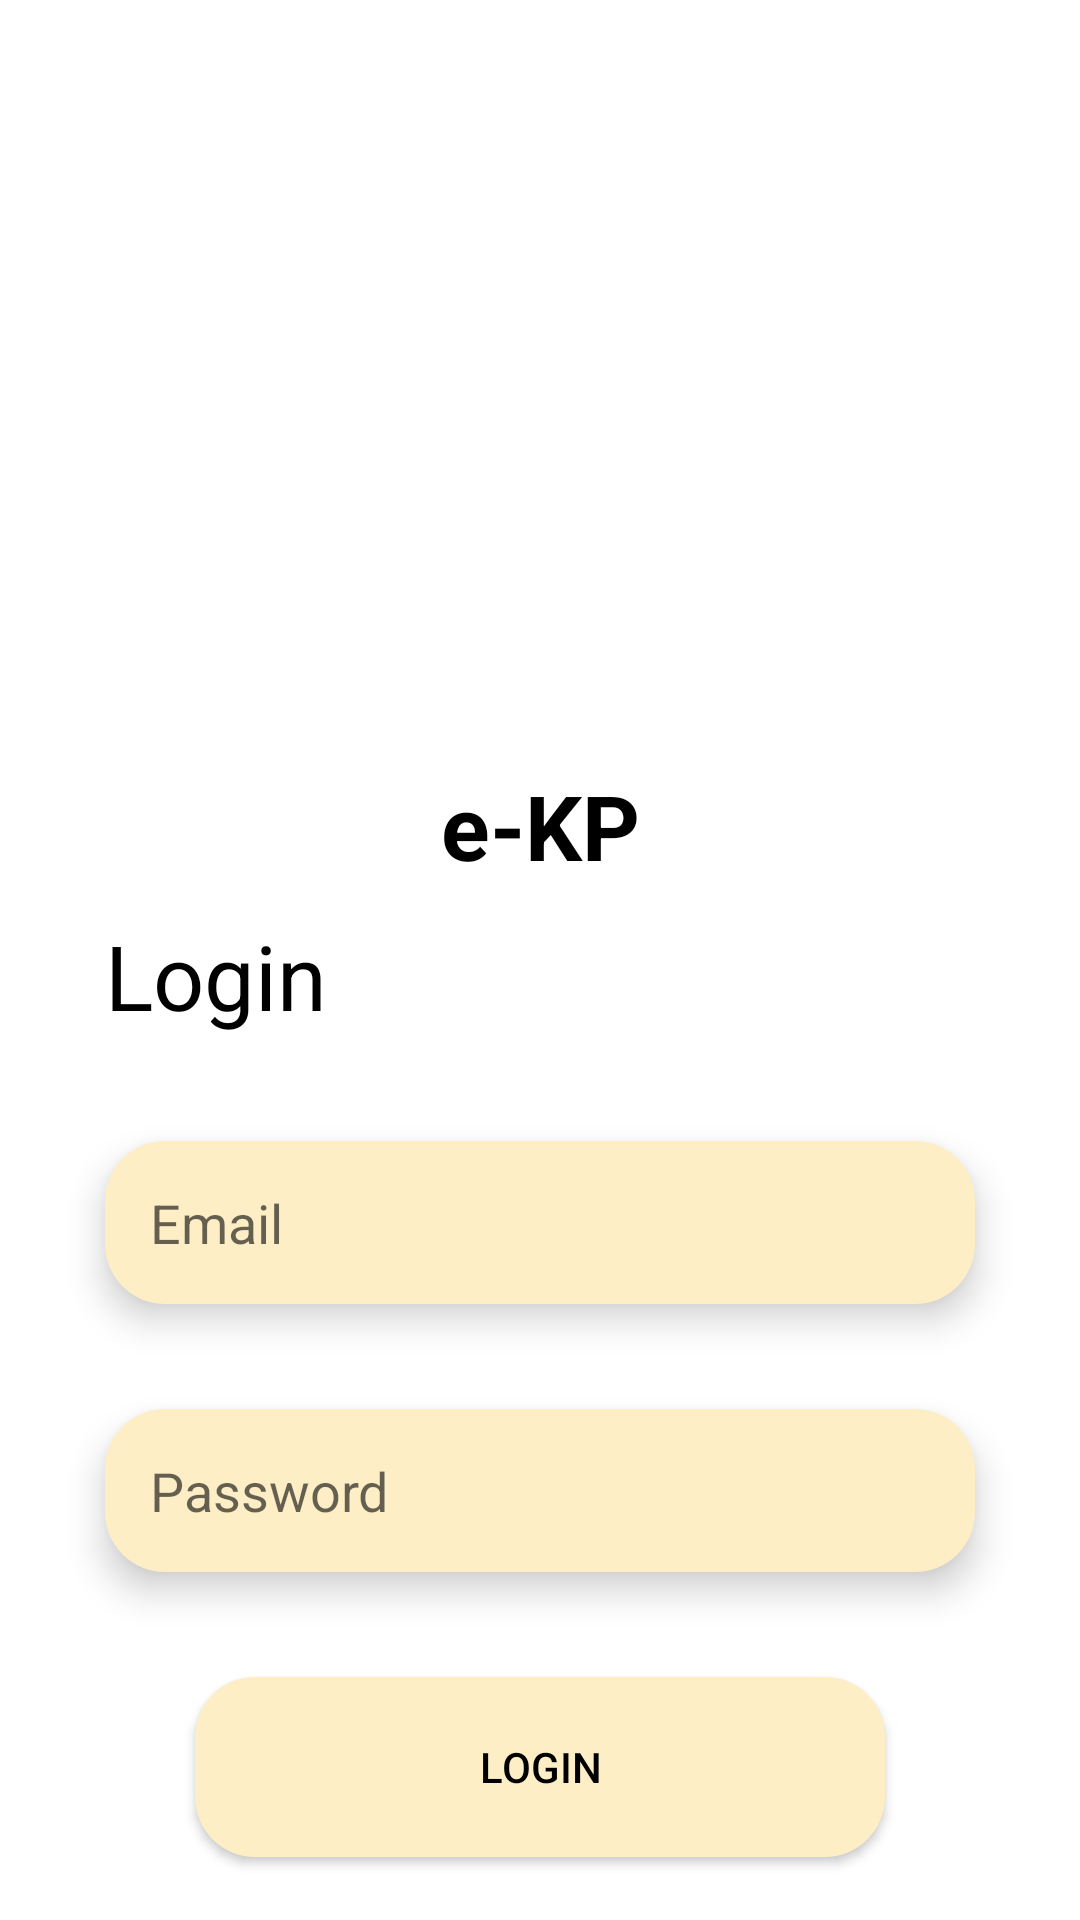

Android layout source for this screen:
<!-- AndroidManifest.xml: application theme Theme.EKP -->
<!-- res/layout/activity_login.xml -->
<?xml version="1.0" encoding="utf-8"?>
<androidx.constraintlayout.widget.ConstraintLayout xmlns:android="http://schemas.android.com/apk/res/android"
    xmlns:app="http://schemas.android.com/apk/res-auto"
    xmlns:tools="http://schemas.android.com/tools"
    android:layout_width="match_parent"
    android:layout_height="match_parent"
    tools:context=".Login"
    android:background="#ffffff">

    <ImageView
        android:id="@+id/imageView2"
        android:layout_width="154dp"
        android:layout_height="270dp"
        android:layout_marginTop="35dp"
        app:layout_constraintEnd_toEndOf="parent"
        app:layout_constraintStart_toStartOf="parent"
        app:layout_constraintTop_toTopOf="parent"
        app:srcCompat="@drawable/ic_unand" />

    <TextView
        android:id="@+id/textView4"
        android:layout_width="wrap_content"
        android:layout_height="wrap_content"
        android:layout_marginTop="255dp"
        android:text="e-KP"
        android:textColor="@color/black"
        android:textSize="30dp"
        android:textStyle="bold"
        app:layout_constraintEnd_toEndOf="parent"
        app:layout_constraintStart_toStartOf="parent"
        app:layout_constraintTop_toTopOf="parent" />

    <TextView
        android:id="@+id/textView5"
        android:layout_width="wrap_content"
        android:layout_height="wrap_content"
        android:layout_marginStart="35dp"
        android:text="Login"
        android:textColor="@color/black"
        android:textSize="30dp"
        app:layout_constraintStart_toStartOf="parent"
        app:layout_constraintTop_toBottomOf="@+id/imageView2" />

    <EditText
        android:id="@+id/usernameET"
        android:layout_width="match_parent"
        android:layout_height="wrap_content"
        android:layout_margin="35dp"
        android:background="@drawable/edit_text_login"
        android:elevation="7dp"
        android:hint="Email"
        android:inputType="textEmailAddress"
        android:padding="15dp"
        android:textColor="@color/black"
        app:layout_constraintEnd_toEndOf="parent"
        app:layout_constraintStart_toStartOf="parent"
        app:layout_constraintTop_toBottomOf="@+id/textView5" />

    <EditText
        android:id="@+id/passwordET"
        android:layout_width="match_parent"
        android:layout_height="wrap_content"
        android:layout_margin="35dp"
        android:background="@drawable/edit_text_login"
        android:elevation="7dp"
        android:hint="Password"
        android:inputType="textPassword"
        android:padding="15dp"
        android:textColor="@color/black"
        app:layout_constraintEnd_toEndOf="parent"
        app:layout_constraintStart_toStartOf="parent"
        app:layout_constraintTop_toBottomOf="@+id/usernameET" />

    <Button
        android:id="@+id/btnLogin"
        android:layout_width="230dp"
        android:layout_height="60dp"
        android:layout_marginTop="35dp"
        android:background="@drawable/costum_button"
        android:text="Login"
        android:textColor="@color/black"
        app:cornerRadius="20dp"
        app:iconTint="@color/black"
        app:layout_constraintEnd_toEndOf="parent"
        app:layout_constraintStart_toStartOf="parent"
        app:layout_constraintTop_toBottomOf="@+id/passwordET" />
</androidx.constraintlayout.widget.ConstraintLayout>
<!-- resources referenced by this layout -->
<resources>
  <color name="black">#FF000000</color>
  <!-- drawable costum_button (drawable) -->
  <?xml version="1.0" encoding="utf-8"?>
  <shape xmlns:android="http://schemas.android.com/apk/res/android">
      <solid android:color="#FDEEC5"/>
      <corners android:radius="20dp"/>
  </shape>
  <!-- drawable edit_text_login (drawable) -->
  <?xml version="1.0" encoding="utf-8"?>
  <shape xmlns:android="http://schemas.android.com/apk/res/android">
      <corners android:radius="20dp"/>
      <size android:height="40dp"/>
      <solid android:color="#FDEEC5"/>
  </shape>
  <style name="Theme.EKP" parent="Theme.AppCompat.Light.NoActionBar">
          
          <item name="colorPrimary">@color/purple_500</item>
          <item name="colorPrimaryVariant">@color/purple_700</item>
          <item name="colorOnPrimary">@color/white</item>
          
          <item name="colorSecondary">@color/teal_200</item>
          <item name="colorSecondaryVariant">@color/teal_700</item>
          <item name="colorOnSecondary">@color/black</item>
          
          <item name="android:statusBarColor" tools:targetApi="l">?attr/colorPrimaryVariant</item>
          
      </style>
  <color name="purple_500">#FF6200EE</color>
  <color name="purple_700">#FF3700B3</color>
  <color name="white">#FFFFFFFF</color>
  <color name="teal_200">#FF03DAC5</color>
  <color name="teal_700">#FF018786</color>
</resources>
